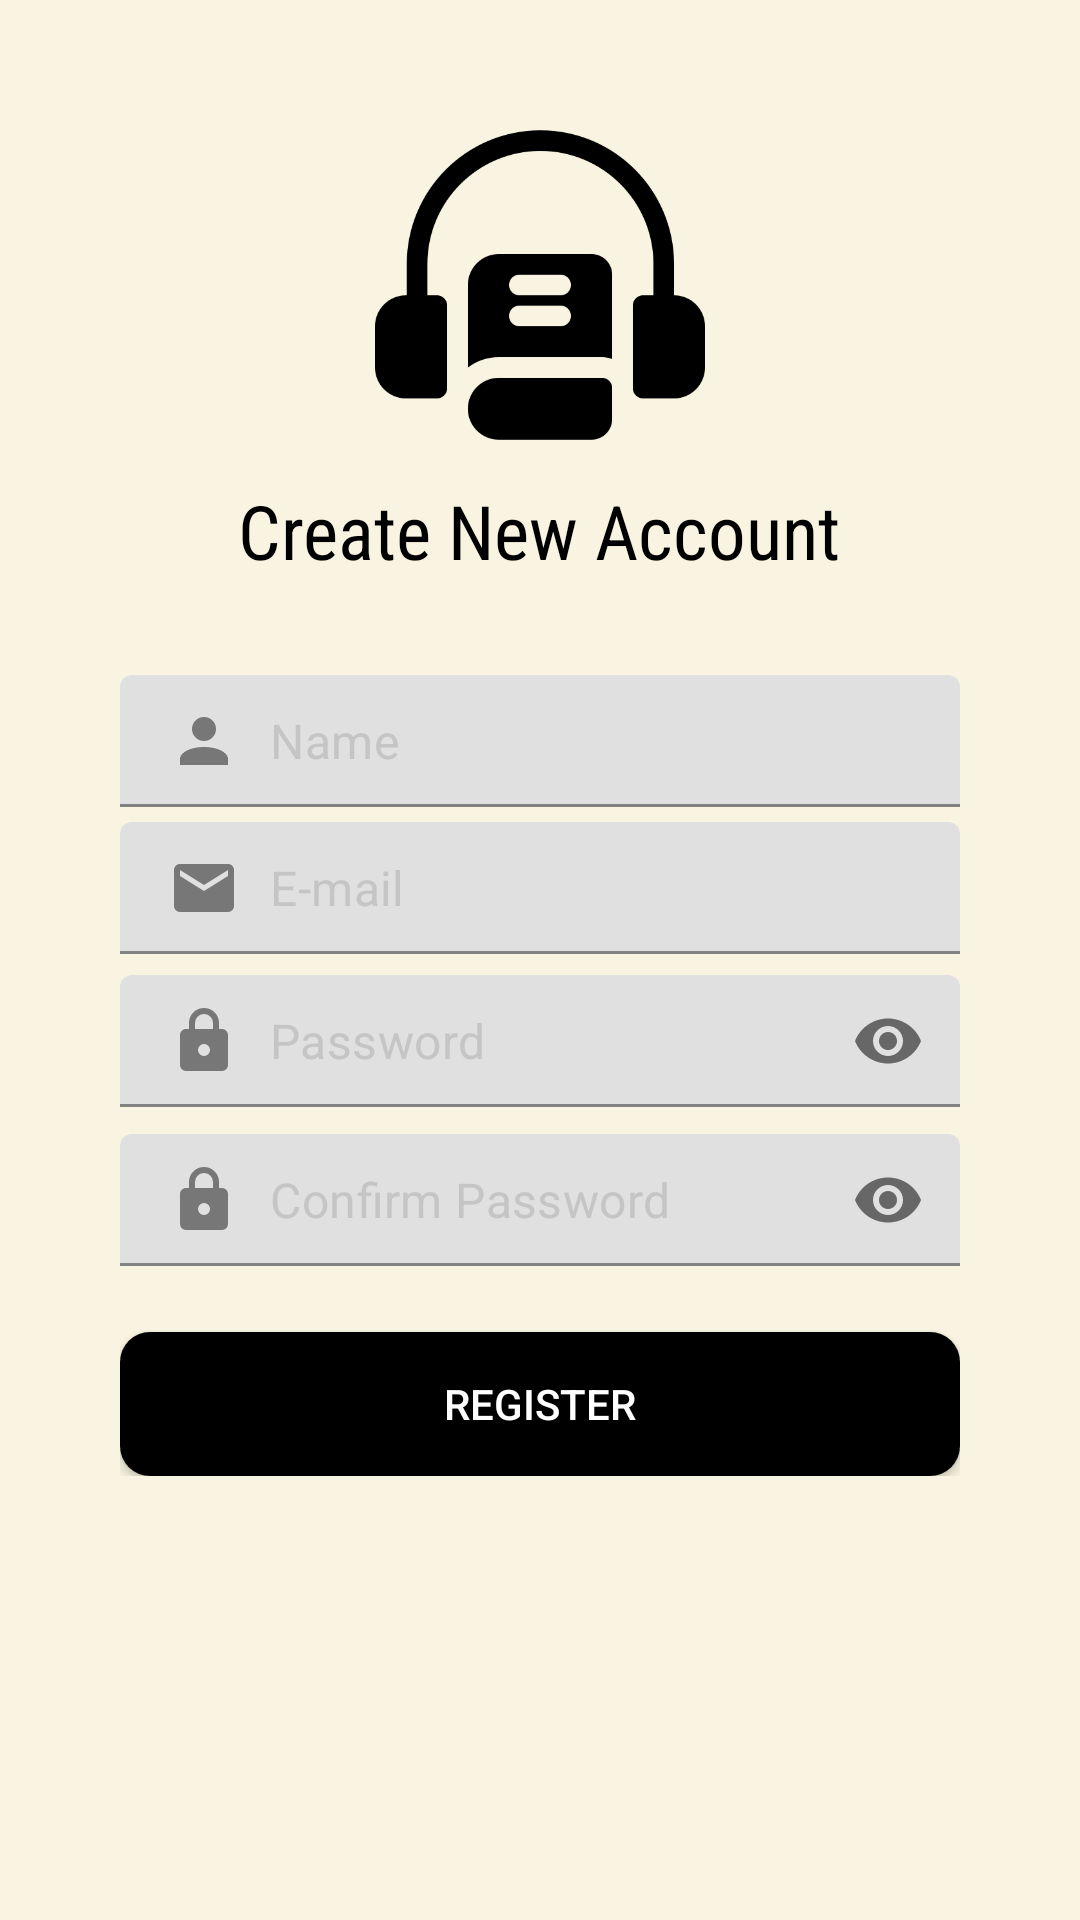

Layout XML and referenced resources for this Android screen:
<!-- AndroidManifest.xml: application theme Theme.MaterialComponents.Light.NoActionBar -->
<!-- res/layout/activity_register.xml -->
<?xml version="1.0" encoding="utf-8"?>
<RelativeLayout xmlns:android="http://schemas.android.com/apk/res/android"
    xmlns:app="http://schemas.android.com/apk/res-auto"
    xmlns:tools="http://schemas.android.com/tools"
    android:id="@+id/main"
    android:layout_width="match_parent"
    android:layout_height="match_parent"
    android:background="#F8F4E1"
    tools:context=".activities.RegisterActivity">

    

    <RelativeLayout
        android:id="@+id/toolbarRl"
        android:layout_width="match_parent"
        android:layout_height="250dp"
        android:background="@drawable/shape_toolbar01">

        <ImageButton
            android:id="@+id/backBtn"
            android:layout_width="wrap_content"
            android:layout_height="wrap_content"
            android:background="@android:color/transparent"
            android:layout_margin="10dp"
            android:padding="10dp"
            android:src="@drawable/ic_back_black"
            />
        
        <ImageView
            android:id="@+id/iconIv"
            android:layout_width="110dp"
            android:layout_height="110dp"
            android:layout_centerHorizontal="true"
            android:src="@drawable/ic_app02"
            android:layout_marginTop="40dp"/>
            


        <TextView
            android:layout_width="wrap_content"
            android:layout_height="wrap_content"
            android:layout_below="@id/iconIv"
            android:layout_marginTop="10dp"
            android:text="Create New Account"
            android:textColor="@color/black"
            android:fontFamily="sans-serif-condensed"
            android:textSize="25sp"
            android:layout_centerHorizontal="true"/>

        
    </RelativeLayout>
    
    <ScrollView
        android:layout_width="match_parent"
        android:layout_height="match_parent"
        android:layout_marginStart="40dp"
        android:layout_marginEnd="40dp"
        android:layout_marginTop="225dp"
        >


        <RelativeLayout
            android:layout_width="match_parent"
            android:layout_height="wrap_content">


            
            <com.google.android.material.textfield.TextInputLayout
                android:id="@+id/nameTil"
                android:layout_width="match_parent"
                android:layout_height="wrap_content"
                app:hintEnabled="false">
                
                <EditText
                    android:id="@+id/nameEt"
                    android:layout_width="match_parent"
                    android:layout_height="wrap_content"
                    android:background="@drawable/shape_edittext01"
                    android:drawableStart="@drawable/account"
                    android:drawablePadding="10dp"
                    android:hint="Name"
                    android:inputType="textPersonName|textCapWords"
                    android:padding = "10dp"
                    android:textColor="@color/black"
                    android:textColorHint="@color/gray01" />

            </com.google.android.material.textfield.TextInputLayout>


            
            <com.google.android.material.textfield.TextInputLayout
                android:id="@+id/emailTil"
                android:layout_width="match_parent"
                android:layout_height="wrap_content"
                android:layout_below="@id/nameTil"
                android:layout_marginTop="5dp"
                app:hintEnabled="false">

                <EditText
                    android:id="@+id/emailEt"
                    android:layout_width="match_parent"
                    android:layout_height="wrap_content"
                    android:background="@drawable/shape_edittext01"
                    android:drawableStart="@drawable/email"
                    android:drawablePadding="10dp"
                    android:hint="E-mail"
                    android:inputType="textEmailAddress"
                    android:padding = "10dp"
                    android:textColor="@color/black"
                    android:textColorHint="@color/gray01" />

            </com.google.android.material.textfield.TextInputLayout>


            
            <com.google.android.material.textfield.TextInputLayout
                android:id="@+id/passwordTil"
                android:layout_width="match_parent"
                android:layout_height="wrap_content"
                android:layout_below="@id/emailTil"
                app:passwordToggleEnabled="true"
                android:layout_marginTop="5dp"
                app:hintEnabled="false">

                <EditText
                    android:id="@+id/passwordEt"
                    android:layout_width="match_parent"
                    android:layout_height="wrap_content"
                    android:background="@drawable/shape_edittext01"
                    android:drawableStart="@drawable/lock"
                    android:drawablePadding="10dp"
                    android:hint="Password"
                    android:inputType="textPassword"
                    android:padding = "10dp"
                    android:textColor="@color/black"
                    android:textColorHint="@color/gray01" />

            </com.google.android.material.textfield.TextInputLayout>

            
            <com.google.android.material.textfield.TextInputLayout
                android:id="@+id/cPasswordTil"
                android:layout_width="match_parent"
                android:layout_height="wrap_content"
                android:layout_below="@id/passwordTil"
                app:passwordToggleEnabled="true"
                android:layout_marginTop="5dp"
                app:hintEnabled="false">

                <EditText
                    android:id="@+id/cPasswordEt"
                    android:layout_width="match_parent"
                    android:layout_height="wrap_content"
                    android:background="@drawable/shape_edittext01"
                    android:drawableStart="@drawable/lock"
                    android:drawablePadding="10dp"
                    android:hint="Confirm Password"
                    android:inputType="textPassword"
                    android:padding = "10dp"
                    android:textColor="@color/black"
                    android:textColorHint="@color/gray01" />

            </com.google.android.material.textfield.TextInputLayout>

            

            <Button
                android:id="@+id/registerBtn"
                android:layout_width="match_parent"
                android:layout_height="wrap_content"
                android:layout_below="@id/cPasswordTil"
                android:layout_marginTop="20dp"
                android:background="@drawable/shape_button01"
                android:text="Register"
                android:textColor="@color/white"/>





        </RelativeLayout>


    </ScrollView>

</RelativeLayout>
<!-- resources referenced by this layout -->
<resources>
  <color name="black">#FF000000</color>
  <color name="gray01">#c5c5c5</color>
  <color name="white">#FFFFFFFF</color>
  <!-- drawable account (drawable) -->
  <vector xmlns:android="http://schemas.android.com/apk/res/android" android:height="24dp" android:width="24dp" android:viewportWidth="24" android:viewportHeight="24"><path android:fillColor="@color/gray02" android:pathData="M12,4A4,4 0 0,1 16,8A4,4 0 0,1 12,12A4,4 0 0,1 8,8A4,4 0 0,1 12,4M12,14C16.42,14 20,15.79 20,18V20H4V18C4,15.79 7.58,14 12,14Z" /></vector>
  <!-- drawable email (drawable) -->
  <vector xmlns:android="http://schemas.android.com/apk/res/android" android:height="24dp" android:width="24dp" android:viewportWidth="24" android:viewportHeight="24"><path android:fillColor="@color/gray02" android:pathData="M20,8L12,13L4,8V6L12,11L20,6M20,4H4C2.89,4 2,4.89 2,6V18A2,2 0 0,0 4,20H20A2,2 0 0,0 22,18V6C22,4.89 21.1,4 20,4Z" /></vector>
  <!-- drawable ic_app02: png bitmap (drawable, 12248 bytes) -->
  <!-- drawable lock (drawable) -->
  <vector xmlns:android="http://schemas.android.com/apk/res/android" android:height="24dp" android:width="24dp" android:viewportWidth="24" android:viewportHeight="24"><path android:fillColor="@color/gray02" android:pathData="M12,17A2,2 0 0,0 14,15C14,13.89 13.1,13 12,13A2,2 0 0,0 10,15A2,2 0 0,0 12,17M18,8A2,2 0 0,1 20,10V20A2,2 0 0,1 18,22H6A2,2 0 0,1 4,20V10C4,8.89 4.9,8 6,8H7V6A5,5 0 0,1 12,1A5,5 0 0,1 17,6V8H18M12,3A3,3 0 0,0 9,6V8H15V6A3,3 0 0,0 12,3Z" /></vector>
  <!-- drawable shape_button01 (drawable) -->
  <?xml version="1.0" encoding="utf-8"?>
  <shape xmlns:android="http://schemas.android.com/apk/res/android"
      android:shape = "rectangle" >
  
  
      <solid android:color="@color/purple_500" />
  
      <corners android:radius="10dp" />
  </shape>
  <!-- drawable shape_toolbar01 (drawable) -->
  <?xml version="1.0" encoding="utf-8"?>
  <shape xmlns:android="http://schemas.android.com/apk/res/android"
      android:shape="rectangle">
  
      <solid android:color="#F8F4E1" />
  
      <corners android:bottomLeftRadius="90dp"
          android:bottomRightRadius="90dp" />
  
  </shape>
  <color name="gray02">#777777</color>
  <color name="purple_500">#FF000000</color>
</resources>
